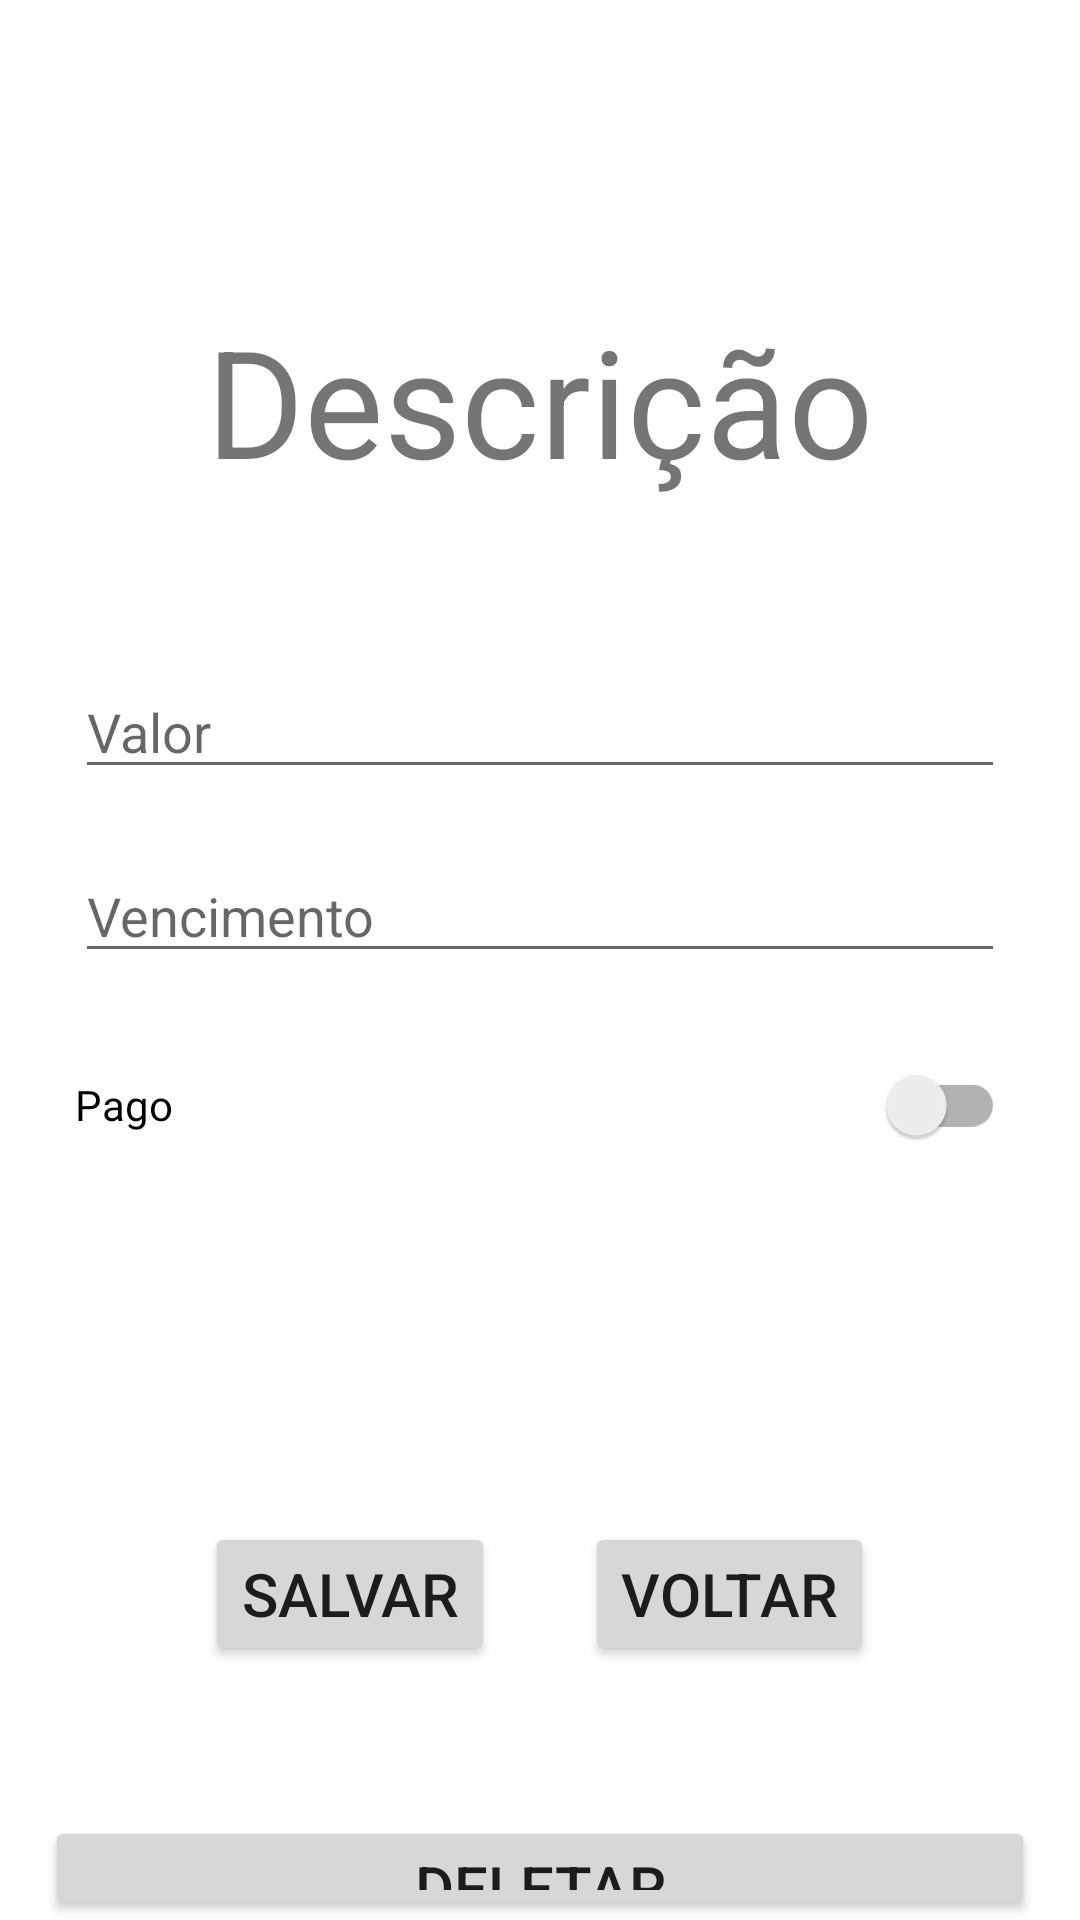

Layout XML and referenced resources for this Android screen:
<!-- AndroidManifest.xml: application theme Theme.Exame_Final -->
<!-- res/layout/activity_edit_conta.xml -->
<?xml version="1.0" encoding="utf-8"?>
<androidx.appcompat.widget.LinearLayoutCompat xmlns:android="http://schemas.android.com/apk/res/android"
    xmlns:tools="http://schemas.android.com/tools"
    android:layout_width="match_parent"
    android:layout_height="match_parent"
    android:orientation="vertical"
    tools:context=".EditConta">

    <TextView
        android:id="@+id/tVwDescricao"
        android:layout_width="match_parent"
        android:layout_height="wrap_content"
        android:layout_marginTop="100dp"
        android:layout_marginBottom="50dp"
        android:gravity="center"
        android:text="@string/descricao"
        android:textSize="50sp" />

    <androidx.appcompat.widget.LinearLayoutCompat
        android:layout_width="match_parent"
        android:layout_height="wrap_content"
        android:layout_marginLeft="25dp"
        android:layout_marginRight="25dp"
        android:layout_marginBottom="50dp"
        android:orientation="vertical">

        <EditText
            android:id="@+id/eTxValor"
            android:layout_width="match_parent"
            android:layout_height="wrap_content"
            android:layout_marginTop="5dp"
            android:layout_marginBottom="15dp"
            android:autofillHints="no"
            android:hint="@string/valor"
            android:inputType="numberDecimal" />

        <EditText
            android:id="@+id/eTxVencimento"
            android:layout_width="match_parent"
            android:layout_height="wrap_content"
            android:layout_marginTop="5dp"
            android:layout_marginBottom="15dp"
            android:autofillHints="no"
            android:focusable="false"
            android:focusableInTouchMode="false"
            android:hint="@string/vencimento"
            android:inputType="date" />

        <androidx.appcompat.widget.SwitchCompat
            android:id="@+id/sWtPago"
            android:layout_width="match_parent"
            android:layout_height="wrap_content"
            android:layout_marginTop="5dp"
            android:layout_marginBottom="15dp"
            android:text="@string/pago" />
    </androidx.appcompat.widget.LinearLayoutCompat>

    <androidx.appcompat.widget.LinearLayoutCompat
        android:layout_width="match_parent"
        android:layout_height="wrap_content"
        android:layout_marginLeft="25dp"
        android:layout_marginTop="50dp"
        android:layout_marginRight="25dp"
        android:layout_marginBottom="50dp"
        android:gravity="center"
        android:orientation="horizontal"
        tools:ignore="ButtonStyle">

        <Button
            android:id="@+id/btnSalvar"
            android:layout_width="wrap_content"
            android:layout_height="wrap_content"
            android:layout_gravity="center"
            android:layout_marginEnd="15dp"
            android:text="@string/salvar"
            android:textSize="20sp" />

        <Button
            android:id="@+id/btnVoltar"
            android:layout_width="wrap_content"
            android:layout_height="wrap_content"
            android:layout_gravity="center"
            android:layout_marginStart="15dp"
            android:text="@string/voltar"
            android:textSize="20sp" />
    </androidx.appcompat.widget.LinearLayoutCompat>

    <Button
        android:id="@+id/btnDeletar"
        android:layout_width="match_parent"
        android:layout_height="wrap_content"
        android:layout_gravity="center"
        android:layout_marginLeft="15dp"
        android:layout_marginRight="15dp"
        android:text="@string/deletar"
        android:textSize="20sp" />

</androidx.appcompat.widget.LinearLayoutCompat>
<!-- resources referenced by this layout -->
<resources>
  <string name="deletar">Deletar</string>
  <string name="descricao">Descrição</string>
  <string name="pago">Pago</string>
  <string name="salvar">Salvar</string>
  <string name="valor">Valor</string>
  <string name="vencimento">Vencimento</string>
  <string name="voltar">Voltar</string>
  <style name="Theme.Exame_Final" parent="Theme.MaterialComponents.DayNight.NoActionBar">
          
          <item name="colorPrimary">@color/purple_500</item>
          <item name="colorPrimaryVariant">@color/purple_700</item>
          <item name="colorOnPrimary">@color/white</item>
          
          <item name="colorSecondary">@color/teal_200</item>
          <item name="colorSecondaryVariant">@color/teal_700</item>
          <item name="colorOnSecondary">@color/black</item>
          
          <item name="android:statusBarColor" tools:targetApi="l">?attr/colorPrimaryVariant</item>
          
      </style>
  <!-- not gathered from this repository: default colours our renderer supplied (Android Studio template values) -->
  <color name="purple_500">#FF6200EE</color>
  <color name="purple_700">#FF3700B3</color>
  <color name="teal_200">#FF03DAC5</color>
  <color name="teal_700">#FF018786</color>
  <color name="black">#FF000000</color>
  <color name="white">#FFFFFFFF</color>
</resources>
